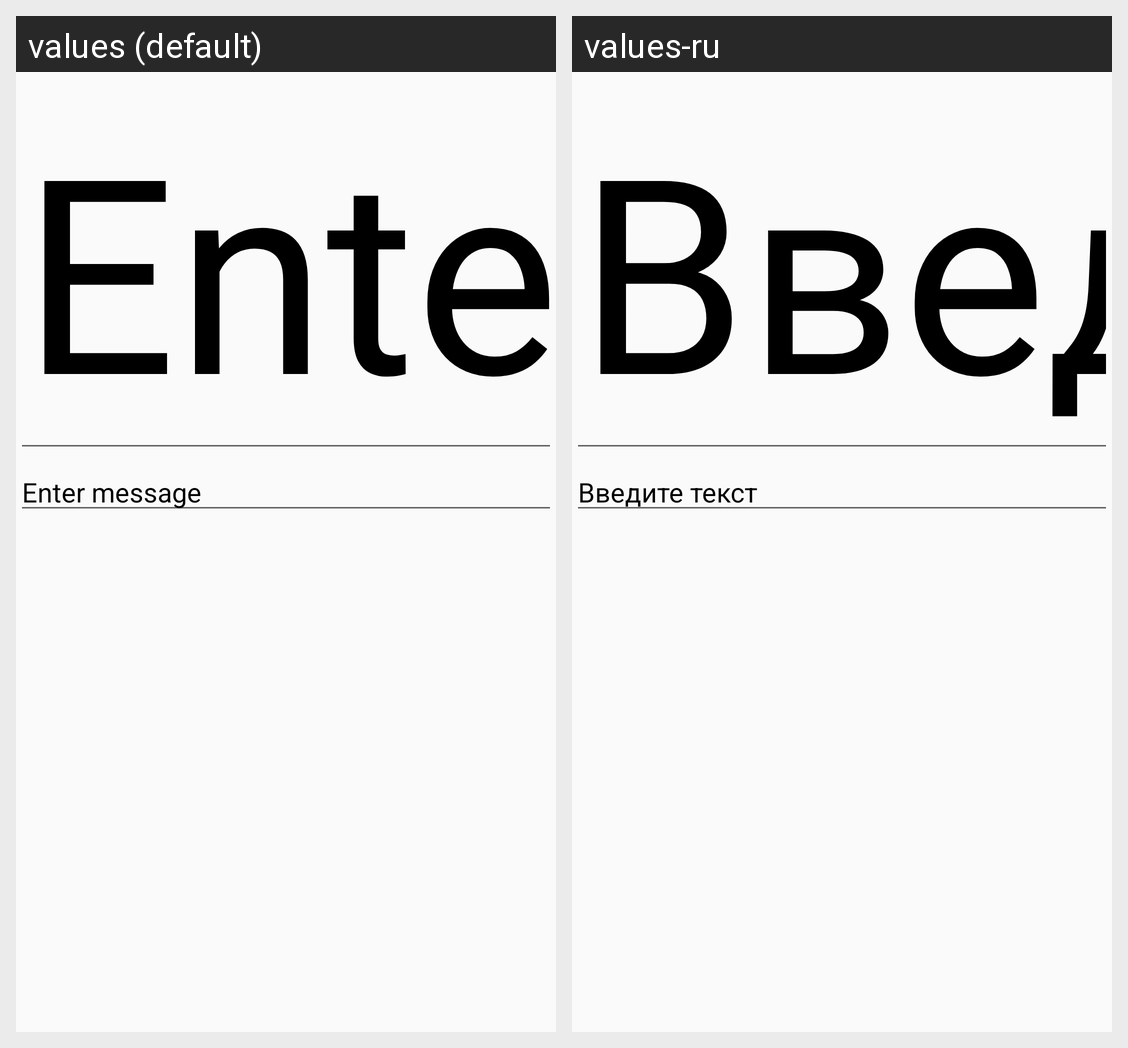

Translations of the strings shown on this Android screen, per locale in the grid:
Android screen res/layout/fragment_edit_note.xml rendered under 2 locales, left to right: values (default), values-ru. Device: Nexus 5 (rendered at 1080×1920; each locale shown at half size, 540×960, under a caption strip naming it); theme YandexTestTheme.
Strings drawn on this screen, with the default value and each locale's value (text and hints the layout hard-codes, and strings that could not be matched under every locale, appear in the picture but are not listed):

enter_title
  values: Enter title
  values-ru: Введите название

enter_message
  values: Enter message
  values-ru: Введите текст
